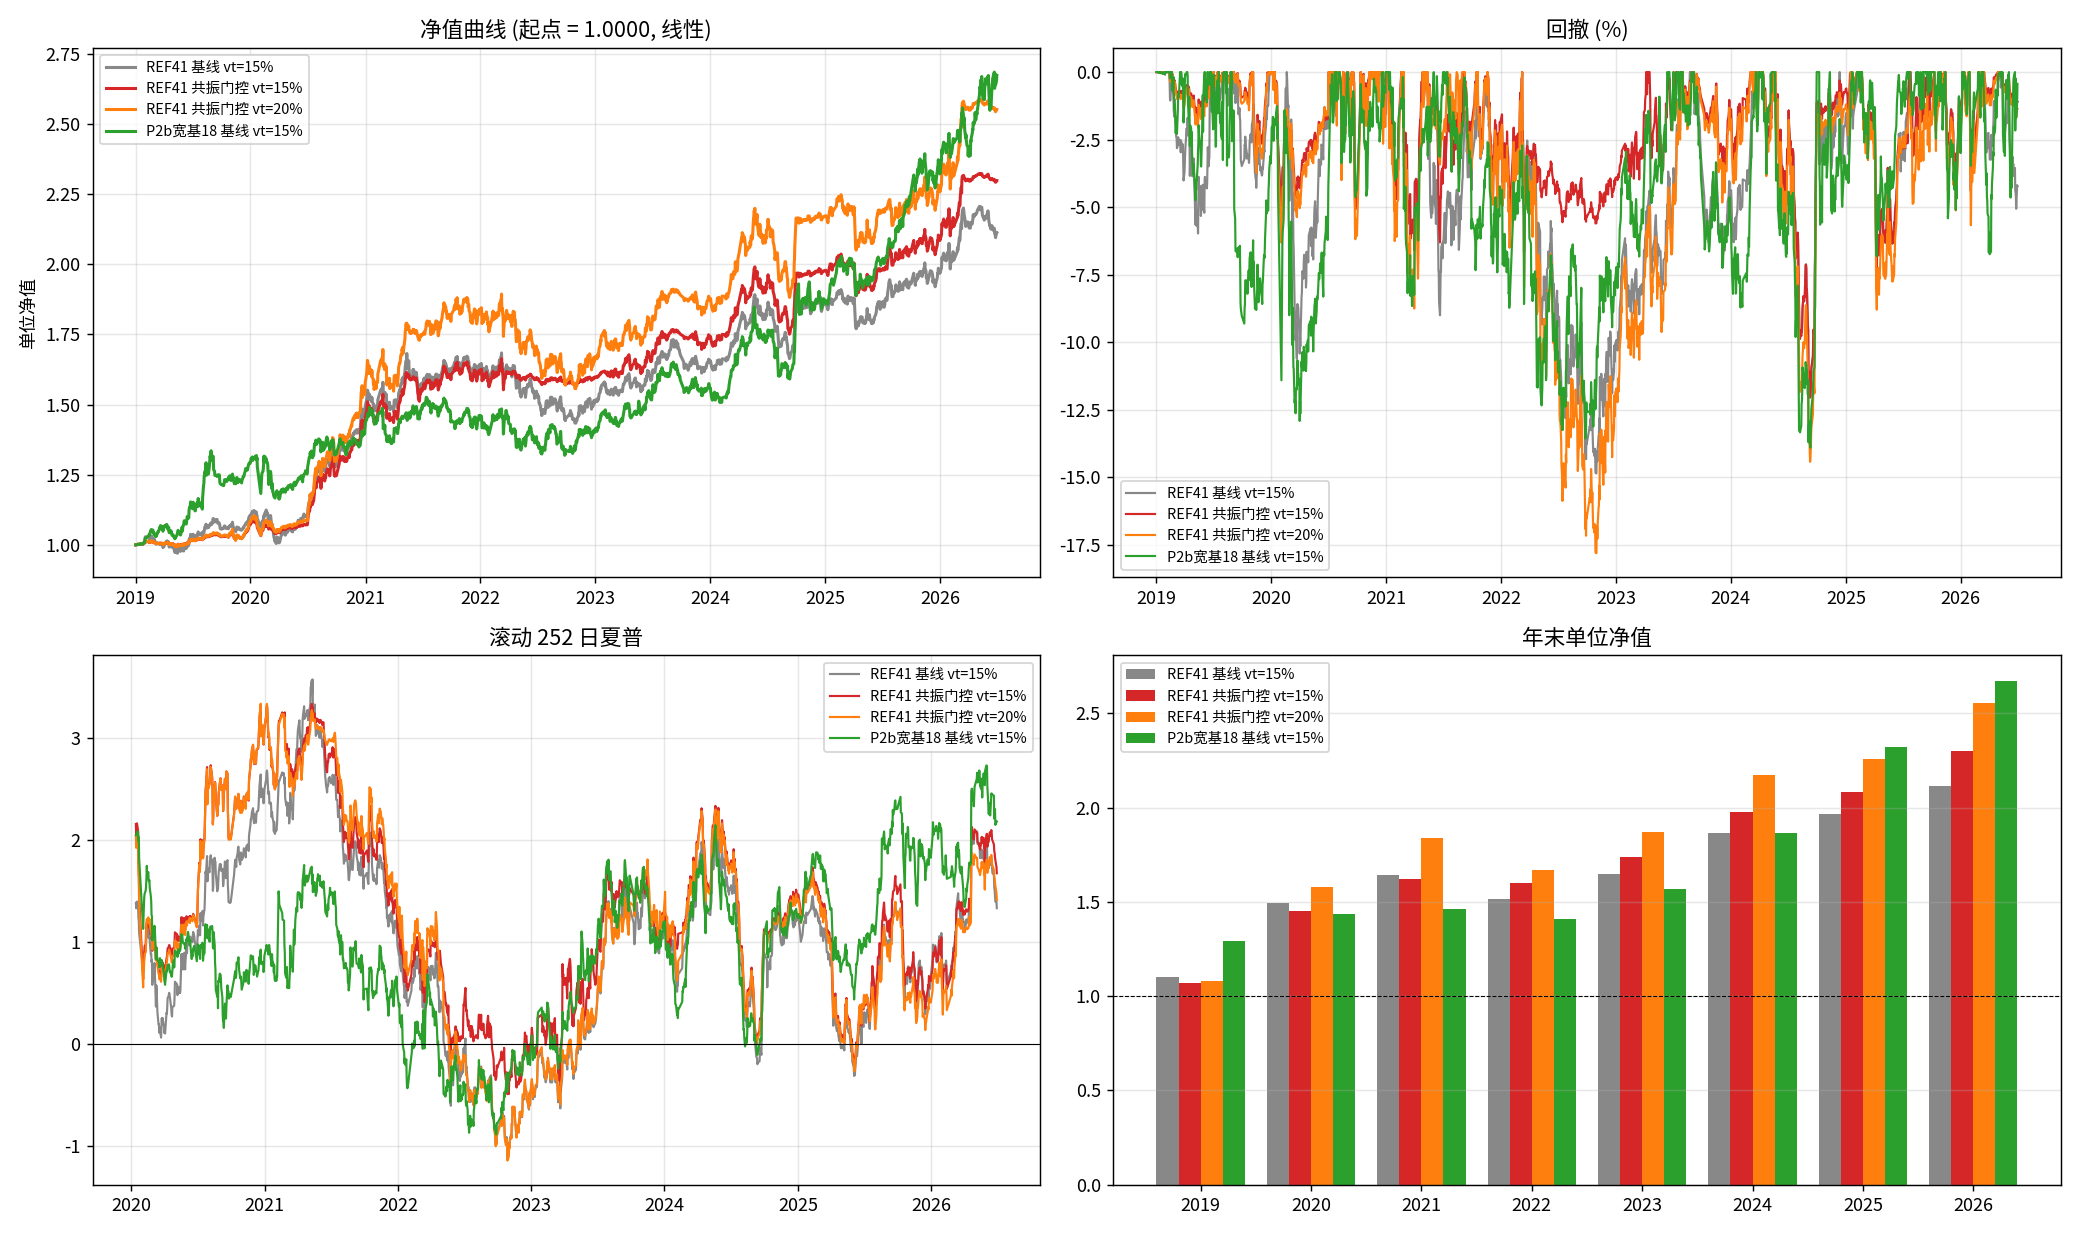

Values plotted in this chart, from the file beside it:
date, REF41 基线 vt=15%, REF41 共振门控 vt=15%, REF41 共振门控 vt=20%, P2b宽基18 基线 vt=15%
2019-01-02, 1, 1, 1, 1
2019-01-03, 1, 1, 1, 1
2019-01-04, 1, 1, 1, 1
2019-01-07, 1.001, 1.001, 1.001, 1.001
2019-01-08, 1.002, 1.002, 1.002, 1.002
2019-01-09, 1.002, 1.002, 1.002, 1.002
2019-01-10, 1.002, 1.002, 1.002, 1.002
2019-01-11, 1.002, 1.002, 1.002, 1.002
2019-01-14, 1.002, 1.002, 1.002, 1.002
2019-01-15, 1.002, 1.002, 1.002, 1.002
2019-01-16, 1.003, 1.003, 1.003, 1.003
2019-01-17, 1.003, 1.003, 1.003, 1.003
2019-01-18, 1.003, 1.003, 1.003, 1.003
2019-01-21, 1.003, 1.003, 1.003, 1.003
2019-01-22, 1.003, 1.003, 1.003, 1.003
2019-01-23, 1.003, 1.003, 1.003, 1.003
2019-01-24, 1.003, 1.003, 1.003, 1.003
2019-01-25, 1.003, 1.003, 1.003, 1.003
2019-01-28, 1.01, 1.005, 1.006, 1.009
2019-01-29, 1.012, 1.006, 1.006, 1.008
2019-01-30, 1.016, 1.007, 1.008, 1.009
2019-01-31, 1.021, 1.009, 1.01, 1.016
2019-02-01, 1.028, 1.011, 1.012, 1.024
2019-02-11, 1.028, 1.011, 1.013, 1.031
2019-02-12, 1.029, 1.011, 1.013, 1.034
2019-02-13, 1.023, 1.01, 1.011, 1.037
2019-02-14, 1.018, 1.008, 1.009, 1.034
2019-02-15, 1.018, 1.008, 1.009, 1.037
2019-02-18, 1.025, 1.01, 1.012, 1.05
2019-02-19, 1.031, 1.012, 1.014, 1.052
2019-02-20, 1.032, 1.013, 1.014, 1.055
2019-02-21, 1.028, 1.011, 1.013, 1.049
2019-02-22, 1.028, 1.012, 1.013, 1.047
2019-02-25, 1.021, 1.01, 1.011, 1.053
2019-02-26, 1.017, 1.008, 1.009, 1.047
2019-02-27, 1.015, 1.008, 1.008, 1.044
2019-02-28, 1.015, 1.008, 1.008, 1.04
2019-03-01, 1.021, 1.01, 1.011, 1.042
2019-03-04, 1.011, 1.006, 1.007, 1.031
2019-03-05, 1.008, 1.006, 1.006, 1.032
2019-03-06, 1.007, 1.005, 1.005, 1.037
2019-03-07, 1.007, 1.005, 1.005, 1.037
2019-03-08, 1.003, 1.004, 1.004, 1.03
2019-03-11, 1.004, 1.005, 1.005, 1.04
2019-03-12, 1.007, 1.005, 1.006, 1.045
2019-03-13, 1.005, 1.005, 1.005, 1.046
2019-03-14, 1.006, 1.005, 1.005, 1.045
2019-03-15, 1.004, 1.005, 1.005, 1.047
2019-03-18, 1.004, 1.005, 1.005, 1.057
2019-03-19, 1.006, 1.006, 1.006, 1.062
2019-03-20, 1.001, 1.004, 1.004, 1.057
2019-03-21, 1.005, 1.006, 1.006, 1.069
2019-03-22, 1.005, 1.005, 1.005, 1.068
2019-03-25, 1.002, 1.005, 1.005, 1.064
2019-03-26, 1.004, 1.006, 1.005, 1.063
2019-03-27, 1.003, 1.005, 1.005, 1.066
2019-03-28, 0.9959, 1.003, 1.003, 1.056
2019-03-29, 0.9902, 1.002, 1.001, 1.049
2019-04-01, 0.9935, 1.003, 1.002, 1.059
2019-04-02, 0.9974, 1.004, 1.003, 1.064
... 1,755 more rows
